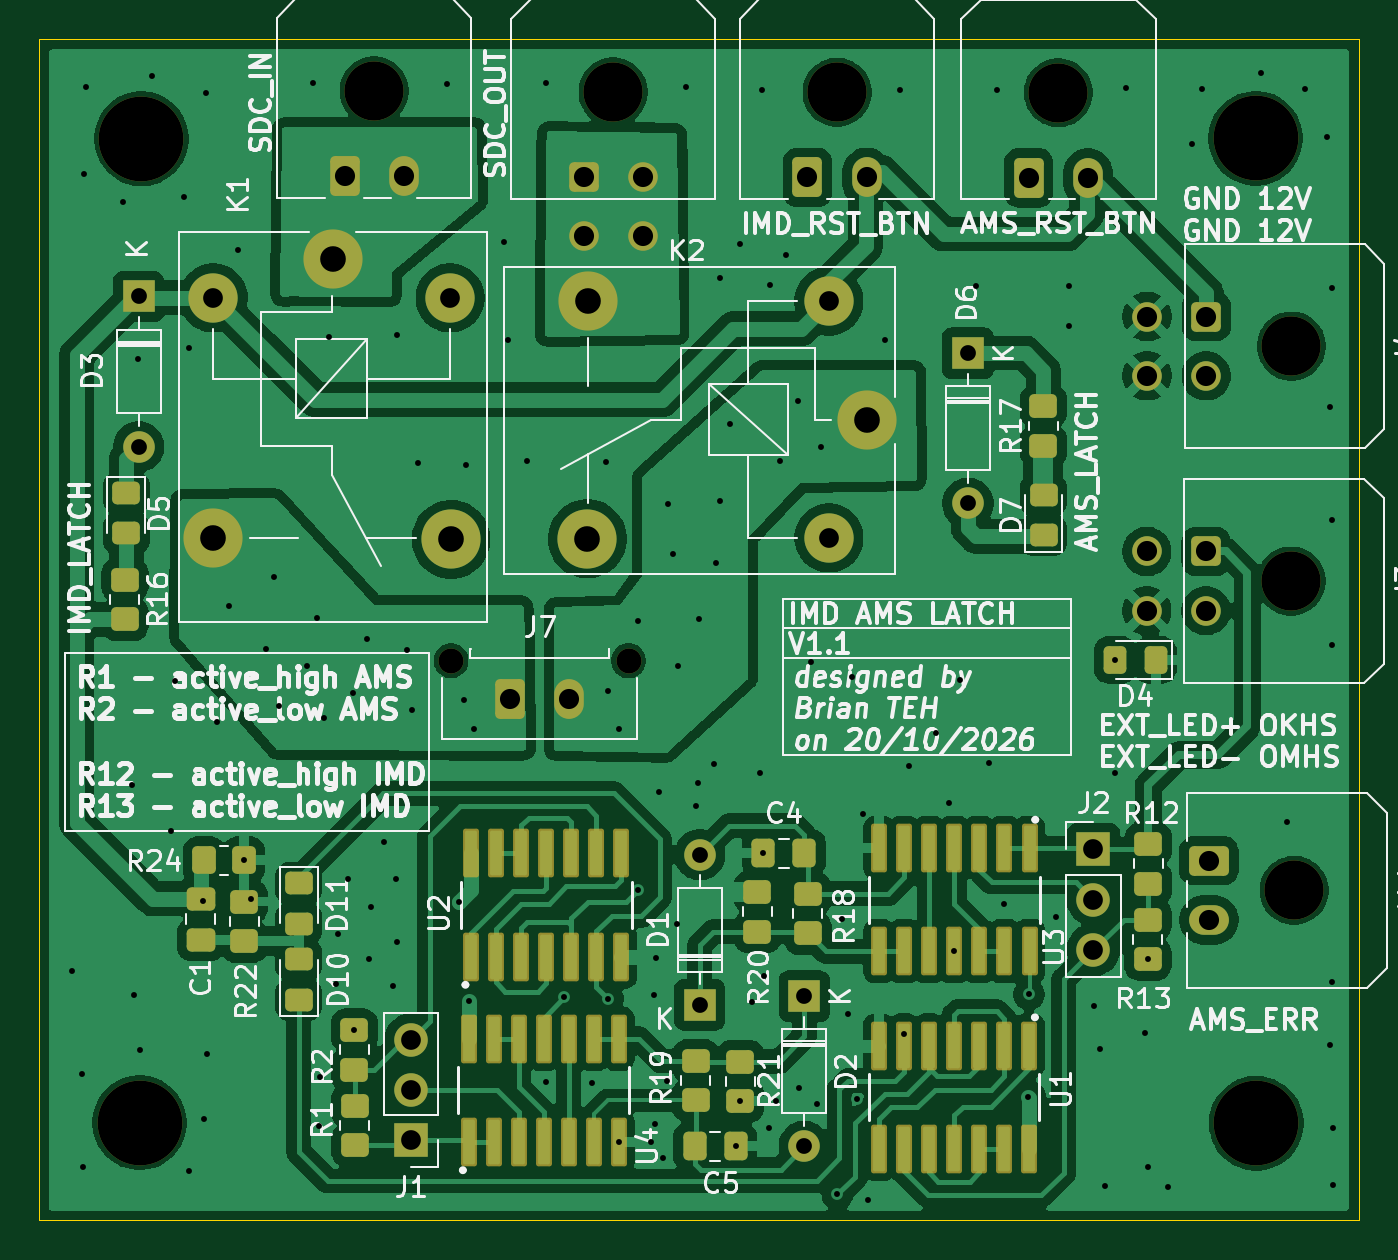
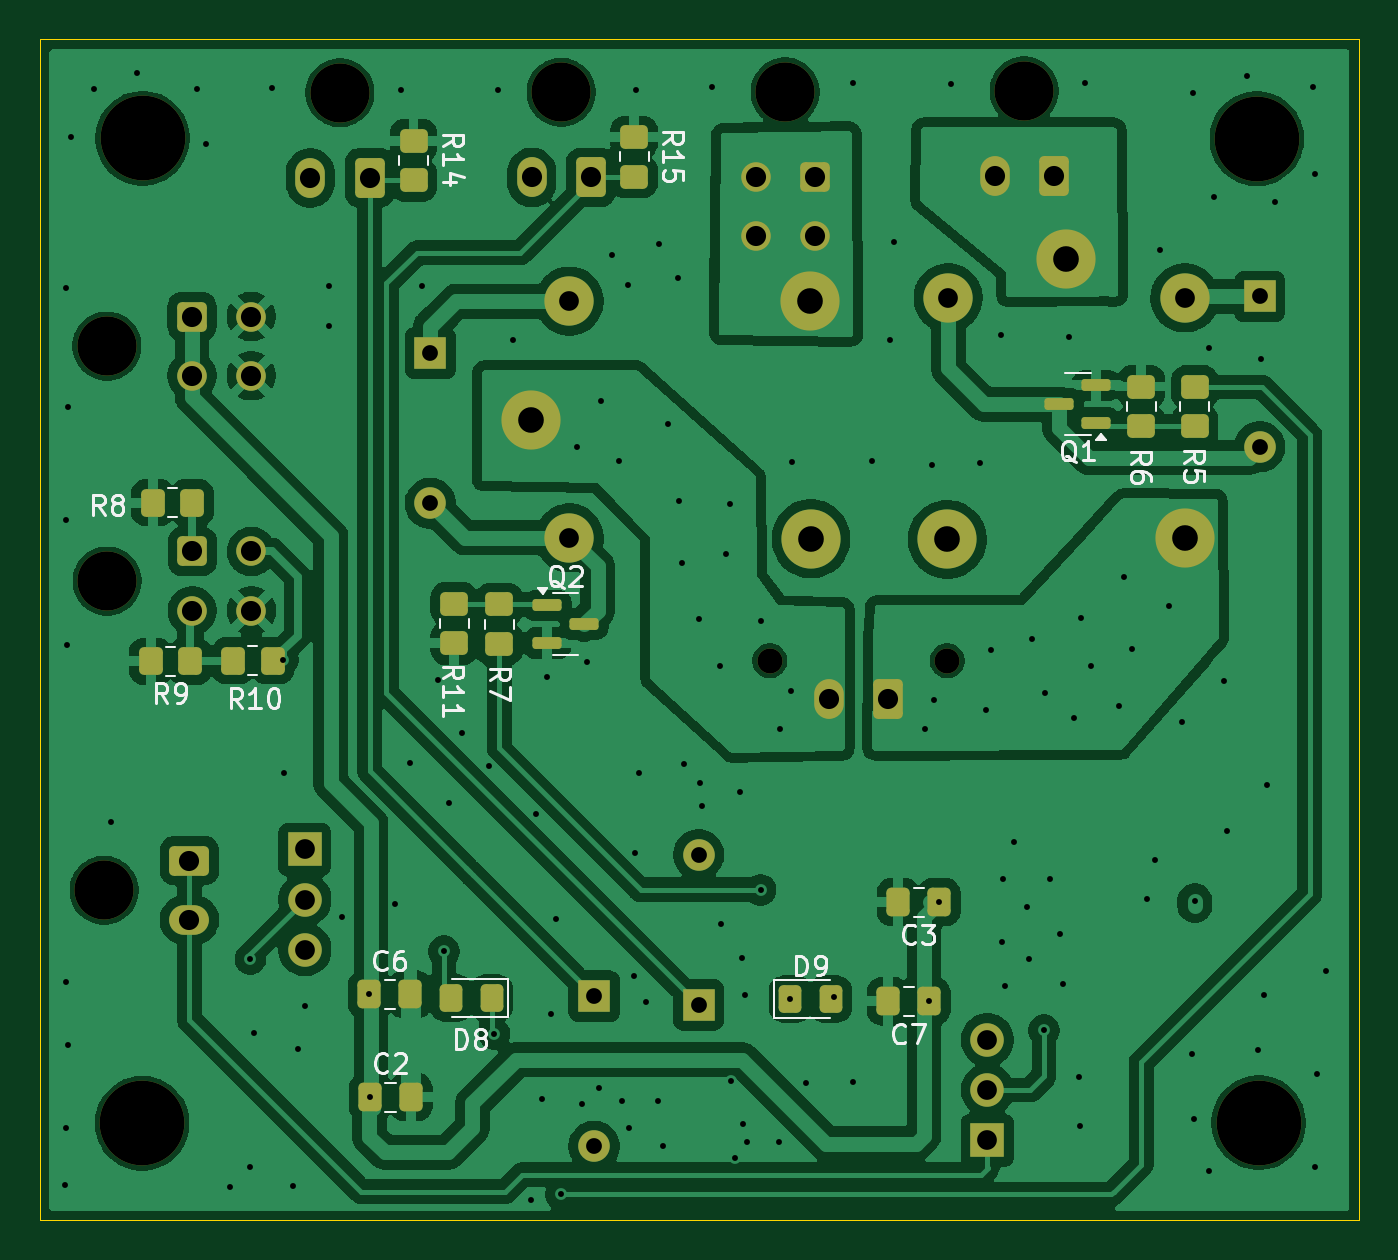
Circuit board: 11 layer files. Board 66.9 x 59.9 mm.
- bottom_copper: IMD_AMS_latch-B_Cu.gbr (169754 bytes)
- bottom_mask: IMD_AMS_latch-B_Mask.gbr (6071 bytes)
- paste: IMD_AMS_latch-B_Paste.gbr (3324 bytes)
- bottom_silk: IMD_AMS_latch-B_Silkscreen.gbr (28072 bytes)
- outline: IMD_AMS_latch-Edge_Cuts.gbr (613 bytes)
- top_copper: IMD_AMS_latch-F_Cu.gbr (190799 bytes)
- top_mask: IMD_AMS_latch-F_Mask.gbr (8144 bytes)
- paste: IMD_AMS_latch-F_Paste.gbr (5392 bytes)
- top_silk: IMD_AMS_latch-F_Silkscreen.gbr (137551 bytes)
- drill: IMD_AMS_latch-NPTH.drl (664 bytes)
- drill: IMD_AMS_latch-PTH.drl (3647 bytes)

=== bottom_copper: IMD_AMS_latch-B_Cu.gbr (169754 bytes, source omitted) ===
=== bottom_mask: IMD_AMS_latch-B_Mask.gbr (6071 bytes, source omitted) ===
=== paste: IMD_AMS_latch-B_Paste.gbr (3324 bytes, source withheld) ===
=== bottom_silk: IMD_AMS_latch-B_Silkscreen.gbr (28072 bytes, source omitted) ===
=== outline: IMD_AMS_latch-Edge_Cuts.gbr ===
%TF.GenerationSoftware,KiCad,Pcbnew,9.0.1*%
%TF.CreationDate,2026-10-30T01:05:38+08:00*%
%TF.ProjectId,IMD_AMS_latch,494d445f-414d-4535-9f6c-617463682e6b,rev?*%
%TF.SameCoordinates,Original*%
%TF.FileFunction,Profile,NP*%
%FSLAX46Y46*%
G04 Gerber Fmt 4.6, Leading zero omitted, Abs format (unit mm)*
G04 Created by KiCad (PCBNEW 9.0.1) date 2026-10-30 01:05:38*
%MOMM*%
%LPD*%
G01*
G04 APERTURE LIST*
%TA.AperFunction,Profile*%
%ADD10C,0.050000*%
%TD*%
G04 APERTURE END LIST*
D10*
X129859879Y-55720807D02*
X196748400Y-55720807D01*
X196748400Y-115595400D01*
X129859879Y-115595400D01*
X129859879Y-55720807D01*
M02*

=== top_copper: IMD_AMS_latch-F_Cu.gbr (190799 bytes, source omitted) ===
=== top_mask: IMD_AMS_latch-F_Mask.gbr (8144 bytes, source omitted) ===
=== paste: IMD_AMS_latch-F_Paste.gbr ===
%TF.GenerationSoftware,KiCad,Pcbnew,9.0.1*%
%TF.CreationDate,2026-10-30T01:05:38+08:00*%
%TF.ProjectId,IMD_AMS_latch,494d445f-414d-4535-9f6c-617463682e6b,rev?*%
%TF.SameCoordinates,Original*%
%TF.FileFunction,Paste,Top*%
%TF.FilePolarity,Positive*%
%FSLAX46Y46*%
G04 Gerber Fmt 4.6, Leading zero omitted, Abs format (unit mm)*
G04 Created by KiCad (PCBNEW 9.0.1) date 2026-10-30 01:05:38*
%MOMM*%
%LPD*%
G01*
G04 APERTURE LIST*
G04 Aperture macros list*
%AMRoundRect*
0 Rectangle with rounded corners*
0 $1 Rounding radius*
0 $2 $3 $4 $5 $6 $7 $8 $9 X,Y pos of 4 corners*
0 Add a 4 corners polygon primitive as box body*
4,1,4,$2,$3,$4,$5,$6,$7,$8,$9,$2,$3,0*
0 Add four circle primitives for the rounded corners*
1,1,$1+$1,$2,$3*
1,1,$1+$1,$4,$5*
1,1,$1+$1,$6,$7*
1,1,$1+$1,$8,$9*
0 Add four rect primitives between the rounded corners*
20,1,$1+$1,$2,$3,$4,$5,0*
20,1,$1+$1,$4,$5,$6,$7,0*
20,1,$1+$1,$6,$7,$8,$9,0*
20,1,$1+$1,$8,$9,$2,$3,0*%
G04 Aperture macros list end*
%ADD10RoundRect,0.250000X-0.450000X0.350000X-0.450000X-0.350000X0.450000X-0.350000X0.450000X0.350000X0*%
%ADD11RoundRect,0.090000X-0.210000X1.040000X-0.210000X-1.040000X0.210000X-1.040000X0.210000X1.040000X0*%
%ADD12RoundRect,0.091500X-0.213500X1.038500X-0.213500X-1.038500X0.213500X-1.038500X0.213500X1.038500X0*%
%ADD13RoundRect,0.250000X-0.350000X-0.450000X0.350000X-0.450000X0.350000X0.450000X-0.350000X0.450000X0*%
%ADD14RoundRect,0.250000X0.450000X-0.325000X0.450000X0.325000X-0.450000X0.325000X-0.450000X-0.325000X0*%
%ADD15RoundRect,0.090000X0.210000X-1.040000X0.210000X1.040000X-0.210000X1.040000X-0.210000X-1.040000X0*%
%ADD16RoundRect,0.091500X0.213500X-1.038500X0.213500X1.038500X-0.213500X1.038500X-0.213500X-1.038500X0*%
%ADD17RoundRect,0.250000X-0.475000X0.337500X-0.475000X-0.337500X0.475000X-0.337500X0.475000X0.337500X0*%
%ADD18RoundRect,0.250000X-0.450000X0.325000X-0.450000X-0.325000X0.450000X-0.325000X0.450000X0.325000X0*%
%ADD19RoundRect,0.250000X0.450000X-0.350000X0.450000X0.350000X-0.450000X0.350000X-0.450000X-0.350000X0*%
%ADD20RoundRect,0.250000X0.337500X0.475000X-0.337500X0.475000X-0.337500X-0.475000X0.337500X-0.475000X0*%
%ADD21RoundRect,0.250000X0.325000X0.450000X-0.325000X0.450000X-0.325000X-0.450000X0.325000X-0.450000X0*%
%ADD22RoundRect,0.250000X-0.337500X-0.475000X0.337500X-0.475000X0.337500X0.475000X-0.337500X0.475000X0*%
G04 APERTURE END LIST*
D10*
%TO.C,R13*%
X186060000Y-100340000D03*
X186060000Y-102340000D03*
%TD*%
D11*
%TO.C,U3*%
X180060000Y-96710001D03*
X178790000Y-96710001D03*
X177520000Y-96710001D03*
X176250000Y-96710001D03*
X174980000Y-96710001D03*
X173710000Y-96710001D03*
X172440000Y-96710001D03*
X172440000Y-101950001D03*
D12*
X173705000Y-101950001D03*
D11*
X174980000Y-101950001D03*
X176250000Y-101950001D03*
X177520000Y-101950001D03*
X178790000Y-101950001D03*
X180060000Y-101950001D03*
%TD*%
D10*
%TO.C,R1*%
X145860000Y-109770000D03*
X145860000Y-111770000D03*
%TD*%
D13*
%TO.C,R24*%
X138220000Y-97330000D03*
X140220000Y-97330000D03*
%TD*%
D14*
%TO.C,D7*%
X180770000Y-80859998D03*
X180770000Y-78810000D03*
%TD*%
D15*
%TO.C,U2*%
X151750000Y-102220003D03*
X153020000Y-102220003D03*
X154290000Y-102220003D03*
X155560000Y-102220003D03*
X156830000Y-102220003D03*
X158100000Y-102220003D03*
X159370000Y-102220003D03*
X159370000Y-96980003D03*
D16*
X158105000Y-96980003D03*
D15*
X156830000Y-96980003D03*
X155560000Y-96980003D03*
X154290000Y-96980003D03*
X153020000Y-96980003D03*
X151750000Y-96980003D03*
%TD*%
D17*
%TO.C,C1*%
X138050000Y-99292500D03*
X138050000Y-101367500D03*
%TD*%
D10*
%TO.C,R16*%
X134200000Y-83110000D03*
X134200000Y-85110000D03*
%TD*%
D18*
%TO.C,D5*%
X134270000Y-78715001D03*
X134270000Y-80764999D03*
%TD*%
D19*
%TO.C,R18*%
X168825000Y-101030001D03*
X168825000Y-99030001D03*
%TD*%
D10*
%TO.C,R20*%
X166265000Y-98950001D03*
X166265000Y-100950001D03*
%TD*%
D20*
%TO.C,C4*%
X168642501Y-96970001D03*
X166567501Y-96970001D03*
%TD*%
D21*
%TO.C,D4*%
X186450000Y-87180000D03*
X184400002Y-87180000D03*
%TD*%
D14*
%TO.C,D10*%
X143005000Y-104405001D03*
X143005000Y-102355003D03*
%TD*%
D11*
%TO.C,U1*%
X180040000Y-106730001D03*
X178770000Y-106730001D03*
X177500000Y-106730001D03*
X176230000Y-106730001D03*
X174960000Y-106730001D03*
X173690000Y-106730001D03*
X172420000Y-106730001D03*
X172420000Y-111970001D03*
D12*
X173685000Y-111970001D03*
D11*
X174960000Y-111970001D03*
X176230000Y-111970001D03*
X177500000Y-111970001D03*
X178770000Y-111970001D03*
X180040000Y-111970001D03*
%TD*%
D22*
%TO.C,C5*%
X163077500Y-111830001D03*
X165152500Y-111830001D03*
%TD*%
D19*
%TO.C,R12*%
X186090000Y-98520000D03*
X186090000Y-96520000D03*
%TD*%
%TO.C,R22*%
X140240000Y-101430000D03*
X140240000Y-99430000D03*
%TD*%
%TO.C,R21*%
X165405000Y-109540001D03*
X165405000Y-107540001D03*
%TD*%
D18*
%TO.C,D11*%
X143005000Y-98509752D03*
X143005000Y-100559750D03*
%TD*%
D19*
%TO.C,R17*%
X180760000Y-76320000D03*
X180760000Y-74320000D03*
%TD*%
%TO.C,R2*%
X145830000Y-107950000D03*
X145830000Y-105950000D03*
%TD*%
D15*
%TO.C,U4*%
X151620000Y-111620001D03*
X152890000Y-111620001D03*
X154160000Y-111620001D03*
X155430000Y-111620001D03*
X156700000Y-111620001D03*
X157970000Y-111620001D03*
X159240000Y-111620001D03*
X159240000Y-106380001D03*
D16*
X157975000Y-106380001D03*
D15*
X156700000Y-106380001D03*
X155430000Y-106380001D03*
X154160000Y-106380001D03*
X152890000Y-106380001D03*
X151620000Y-106380001D03*
%TD*%
D10*
%TO.C,R19*%
X163145000Y-107510001D03*
X163145000Y-109510001D03*
%TD*%
M02*

=== top_silk: IMD_AMS_latch-F_Silkscreen.gbr (137551 bytes, source omitted) ===
=== drill: IMD_AMS_latch-NPTH.drl ===
M48
; DRILL file {KiCad 9.0.1} date 2026-10-30T01:05:41+0800
; FORMAT={-:-/ absolute / metric / decimal}
; #@! TF.CreationDate,2026-10-30T01:05:41+08:00
; #@! TF.GenerationSoftware,Kicad,Pcbnew,9.0.1
; #@! TF.FileFunction,NonPlated,1,2,NPTH
FMAT,2
METRIC
; #@! TA.AperFunction,NonPlated,NPTH,ComponentDrill
T1C1.270
; #@! TA.AperFunction,NonPlated,NPTH,ComponentDrill
T2C3.000
; #@! TA.AperFunction,NonPlated,NPTH,ComponentDrill
T3C4.300
%
G90
G05
T1
X150.73Y-87.22
X159.73Y-87.22
T2
X146.83Y-58.33
X158.95Y-58.38
X170.3Y-58.4
X181.52Y-58.42
X193.325Y-83.18
X193.34Y-71.27
X193.47Y-98.86
T3
X134.94Y-110.643
X135.034Y-60.757
X191.524Y-60.732
X191.549Y-110.668
M30

=== drill: IMD_AMS_latch-PTH.drl ===
M48
; DRILL file {KiCad 9.0.1} date 2026-10-30T01:05:41+0800
; FORMAT={-:-/ absolute / metric / decimal}
; #@! TF.CreationDate,2026-10-30T01:05:41+08:00
; #@! TF.GenerationSoftware,Kicad,Pcbnew,9.0.1
; #@! TF.FileFunction,Plated,1,2,PTH
FMAT,2
METRIC
; #@! TA.AperFunction,Plated,PTH,ViaDrill
T1C0.300
; #@! TA.AperFunction,Plated,PTH,ComponentDrill
T2C0.800
; #@! TA.AperFunction,Plated,PTH,ComponentDrill
T3C1.000
; #@! TA.AperFunction,Plated,PTH,ComponentDrill
T4C1.020
; #@! TA.AperFunction,Plated,PTH,ComponentDrill
T5C1.300
%
G90
G05
T1
X131.52Y-102.94
X132.0Y-108.15
X132.09Y-112.88
X132.11Y-62.54
X132.2Y-58.13
X134.12Y-63.97
X134.54Y-93.53
X134.67Y-104.17
X134.84Y-71.91
X134.98Y-106.93
X135.55Y-57.55
X136.55Y-95.85
X136.72Y-88.25
X137.19Y-63.71
X137.46Y-71.37
X137.47Y-113.1
X138.18Y-99.39
X138.21Y-110.47
X138.29Y-58.46
X138.34Y-107.16
X138.85Y-90.33
X139.49Y-84.42
X139.93Y-66.4
X140.22Y-97.33
X140.58Y-99.3
X141.34Y-86.64
X141.77Y-83.0
X142.0Y-89.51
X143.44Y-87.49
X143.74Y-57.95
X143.94Y-85.04
X144.015Y-110.83
X144.065Y-108.34
X144.28Y-90.12
X144.54Y-70.82
X144.88Y-103.59
X144.99Y-101.09
X145.51Y-98.27
X145.75Y-88.84
X145.83Y-105.95
X146.45Y-86.11
X146.565Y-102.34
X146.675Y-99.71
X147.35Y-96.39
X147.79Y-103.73
X147.92Y-98.27
X147.98Y-101.48
X148.01Y-70.71
X148.5Y-86.66
X148.77Y-89.73
X149.06Y-77.2
X150.53Y-57.99
X151.142Y-99.46
X151.38Y-89.23
X151.51Y-77.31
X151.65Y-104.49
X151.88Y-90.69
X153.41Y-66.01
X153.61Y-70.94
X154.57Y-77.08
X155.52Y-57.95
X155.53Y-108.58
X156.47Y-104.27
X157.89Y-108.64
X158.6Y-77.14
X158.67Y-88.76
X158.692Y-104.37
X159.23Y-90.66
X159.24Y-111.62
X160.19Y-85.21
X160.19Y-98.83
X160.87Y-111.64
X161.0Y-104.19
X161.08Y-110.69
X161.12Y-102.3
X161.25Y-93.89
X161.5Y-112.45
X161.7Y-108.54
X161.75Y-79.25
X161.96Y-81.83
X162.21Y-100.56
X162.23Y-87.49
X162.65Y-58.12
X163.16Y-94.57
X163.275Y-93.44
X163.3Y-85.08
X164.08Y-92.47
X164.18Y-82.26
X164.35Y-79.13
X164.39Y-67.84
X164.88Y-75.22
X165.153Y-111.83
X165.36Y-66.08
X165.405Y-109.54
X165.98Y-104.54
X166.37Y-92.93
X166.51Y-58.3
X166.568Y-96.97
X166.615Y-103.22
X166.85Y-110.92
X166.92Y-68.18
X167.2Y-109.53
X167.39Y-77.09
X167.72Y-66.64
X168.3Y-74.07
X168.38Y-108.9
X168.98Y-87.26
X169.27Y-109.68
X169.49Y-76.38
X170.32Y-114.28
X170.575Y-100.33
X170.84Y-105.15
X171.04Y-88.06
X171.3Y-109.43
X171.6Y-94.98
X171.85Y-114.54
X172.73Y-70.94
X173.51Y-58.3
X173.69Y-106.13
X173.96Y-92.57
X175.32Y-90.88
X175.98Y-94.41
X176.25Y-101.95
X176.55Y-88.19
X177.35Y-68.21
X177.99Y-92.41
X178.41Y-58.26
X178.74Y-99.55
X179.987Y-109.35
X180.028Y-104.14
X181.4Y-100.21
X182.06Y-70.27
X182.08Y-68.23
X183.31Y-104.72
X183.63Y-106.89
X183.88Y-113.86
X184.38Y-92.89
X184.4Y-87.18
X184.94Y-58.17
X185.9Y-106.11
X186.06Y-102.34
X186.07Y-112.9
X187.08Y-113.91
X188.29Y-61.01
X188.78Y-58.24
X191.79Y-57.42
X193.115Y-95.41
X194.01Y-58.24
X195.15Y-60.69
X195.3Y-74.34
X195.3Y-106.72
X195.37Y-86.44
X195.39Y-68.3
X195.4Y-80.08
X195.4Y-103.52
X195.42Y-110.9
X195.46Y-113.78
T2
X134.89Y-68.75
X134.89Y-76.37
X163.34Y-97.05
X163.34Y-104.67
X168.635Y-104.22
X168.635Y-111.84
X176.94Y-71.62
X176.94Y-79.24
T3
X138.68Y-68.82
X148.7Y-106.44
X148.7Y-108.98
X148.7Y-111.52
X150.68Y-68.82
X169.89Y-68.99
X169.89Y-80.99
X183.3Y-96.79
X183.3Y-99.33
X183.3Y-101.87
T4
X145.33Y-62.65
X148.33Y-62.65
X153.73Y-89.18
X156.73Y-89.18
X157.45Y-62.7
X157.45Y-65.7
X160.45Y-62.7
X160.45Y-65.7
X168.8Y-62.72
X171.8Y-62.72
X180.02Y-62.74
X183.02Y-62.74
X186.005Y-81.68
X186.005Y-84.68
X186.02Y-69.77
X186.02Y-72.77
X189.005Y-81.68
X189.005Y-84.68
X189.02Y-69.77
X189.02Y-72.77
X189.15Y-97.36
X189.15Y-100.36
T5
X138.68Y-81.02
X144.73Y-66.87
X150.73Y-81.07
X157.64Y-81.04
X157.69Y-68.99
X171.84Y-75.04
M30
